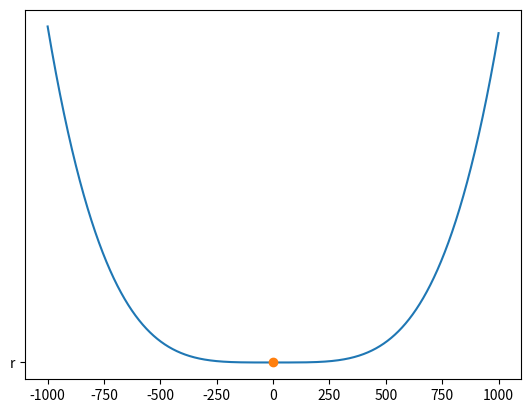

Write Python code to recreate this figure.
import math
import numpy as np
import matplotlib.pyplot as plt

#define function f
def f(x):
    return x**4 - 10 * x**3 + 1

#define first derivative of f
def f_1(x):
    return 4 * x**3 - 30 * x**2

#define second derivative of f
def f_2(x):
     return 12 * x**2 - 60 * x

def NR_1D(x_0, tolerance):
    counter = 0
    while abs(f_1(x_0)) > tolerance:
        x_0 += -1 * (f_1(x_0)/f_2(x_0))
    return x_0

t = np.linspace(-1000, 1000, 1000000)
f_val = f(t)

f_min = NR_1D(1, .01)
plt.plot(t, f_val, f_min, f(f_min), 'o', 'r')
plt.show()
